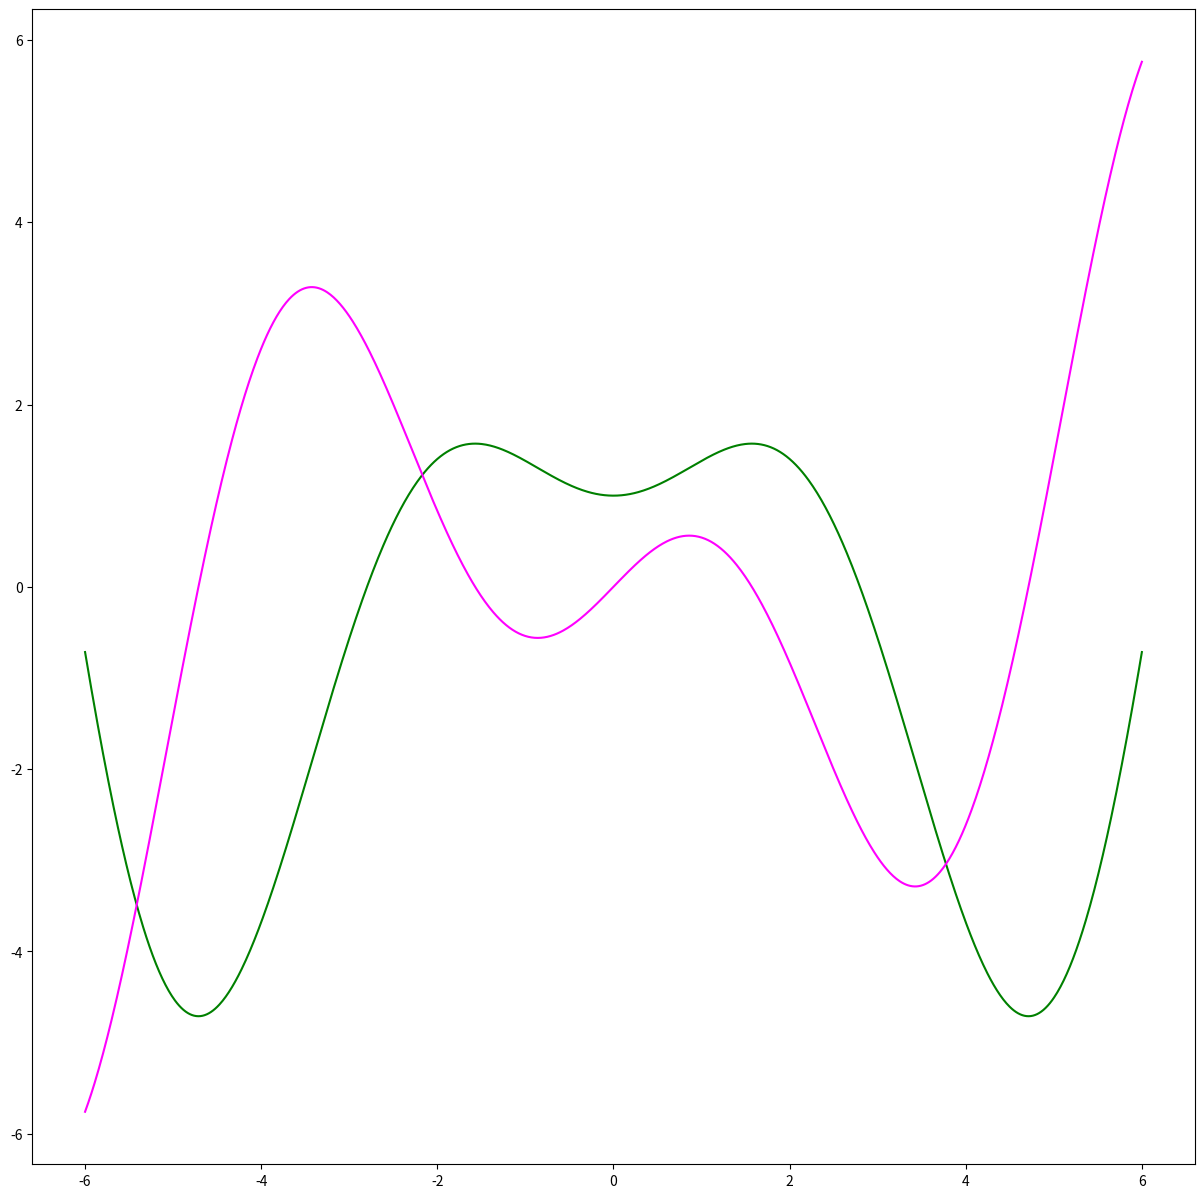
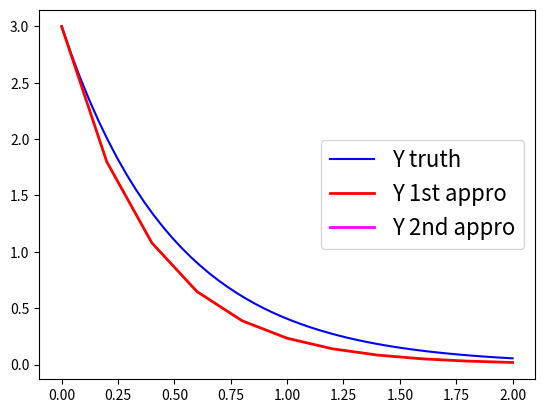
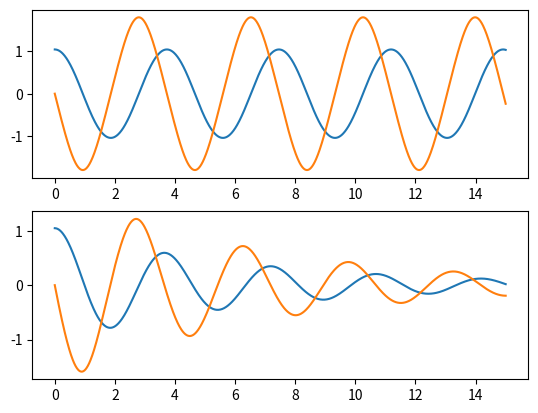
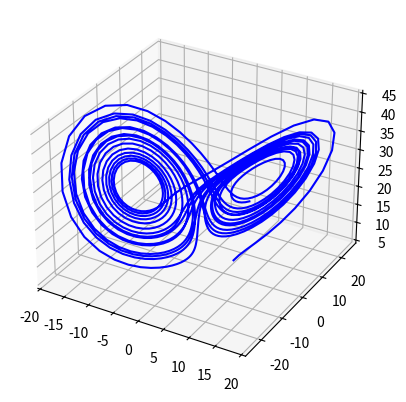

Reproduce these figures in Python, in order.
#!/usr/bin/env python3
# -*- coding: utf-8 -*-
"""
Created on Mon Jul 25 11:47:14 2022

@author: nwankwog
"""
#SWSSS Day 1 question 1 solution

import numpy as np
import sys
import matplotlib.pylab as plt

def func(x):
    return np.cos(x) + x*np.sin(x)

def func_dot(x):
    return x*np.cos(x)

n_points = 1000 #number of points i want to be in between -6 and 6
x = np.linspace(-6, 6, n_points)
y = func(x)
y_dot = func_dot(x)

fig = plt.figure(figsize=(15,15))
plt.plot(x, y, 'green')
plt.plot(x, y_dot, 'magenta')


#________________________________________________________________
import numpy as np
import sys
import matplotlib.pylab as plt
from scipy.integrate import odeint

def RHS(x, t):
    return -2*x

#print("start")
y_x0 = 3
ini_t = 0
tf = 2
time = np.linspace(ini_t, tf)
soln_y = odeint(RHS, y_x0, time)

fig = plt.figure()
plt.plot(time,soln_y, 'blue', label='True Y') 
plt.legend()

#_________________________
#now, lets do initialization
step_size= 0.2
"First order Runge-Kutta 1st order or Eular Method"

timeline = np.array([ini_t])
soln_y1 = np.array([y_x0])
x_appr = timeline
y_appr = soln_y1
y = y_x0
#print(soln_y1)

while ini_t <= tf-step_size: # (tf-step_size) to not finsih one step after


    #evaluation
    f_RHS1 = RHS(y,ini_t)*step_size  #h*f'_k
    y1 = y + f_RHS1 #f_k+1

    #storage

    ini_t= ini_t+step_size
    x_appr = np.append(x_appr,ini_t) #approximation for the integration in x
    y_appr = np.append(y_appr,y1)  #approximation for the integration in y

    #iteration (intialize next step)

    y=y1
    t=ini_t

   

plt.plot(x_appr,y_appr,'red',linewidth=2) # plotting x and x from the approximation function
plt.legend(['Y truth', 'Y appro'],fontsize=16)


#_________________________
#now, lets do initialization
step_size= 0.2
"Second order Runge-Kutta 2nd order or Eular Method"

timeline = np.array([ini_t])
soln_y1 = np.array([y_x0])
x_appr = timeline
y_appr = soln_y1
y = y_x0
#print(soln_y1)

while ini_t <= tf-step_size: # (tf-step_size) to not finsih one step after


    #evaluation
    f_RHS1 = y + RHS(y,ini_t)*(step_size)/2  #h*f'_k
    f_RHS2 = ini_t + (step_size/2)
    f_RHS3 = step_size*(RHS(f_RHS1,f_RHS2))
    y1 = y + f_RHS3

    ini_t= ini_t+step_size
    x_appr = np.append(x_appr,ini_t) #approximation for the integration in x
    y_appr = np.append(y_appr,y1)  #approximation for the integration in y

    #iteration (intialize next step)

    y=y1
    t=ini_t

   

plt.plot(x_appr,y_appr,'magenta',linewidth=2) # plotting x and x from the approximation function
plt.legend(['Y truth', 'Y 1st appro', 'Y 2nd appro'],fontsize=16)
#_____________________________________________________________
#now, lets do initialization
step_size= 0.2
"Fourth order Runge-Kutta 4th order or Eular Method"

timeline = np.array([ini_t])
soln_y2 = np.array([y_x0])
x_appr = timeline
y_appr = soln_y2
y = y_x0
#print(soln_y1)

while ini_t <= tf-step_size: # (tf-step_size) to not finsih one step after


    #evaluation
    f_RHS1 = RHS(y,ini_t)
    f_RHS2 = RHS(y+ f_RHS1*step_size/2, ini_t + step_size/2)
    f_RHS3 = RHS(y+ f_RHS2*step_size/2, ini_t + step_size/2)
    f_RHS4 = RHS(y+ f_RHS3*step_size/2, ini_t + step_size/2)
    y1 = y + (f_RHS1+2*f_RHS2+2*f_RHS3+f_RHS4)

    new_time= ini_t+step_size
    x_appr = np.append(x_appr,new_time) #approximation for the integration in x
    y_appr = np.append(y_appr,y1)  #approximation for the integration in y

    #iteration (intialize next step)

    y=y1
    t=ini_t

   

plt.plot(x_appr,y_appr,'black',linewidth=2) # plotting x and x from the approximation function
#plt.legend(['Y truth', 'Y 1st appro', 'Y 2nd appro'],fontsize=16)

#________________________________________________________________

import numpy as np
import sys
import matplotlib.pylab as plt
from scipy.integrate import solve_ivp, odeint


def pendulum_f(theta, t):
    l = 3 #meters
    g = 9.81 #m/s
    thetadot = np.zeros(2)
    thetadot[0] = theta[1]
    thetadot[1] = -g / l * np.sin(theta[0])
    return thetadot
    
def pendulum_d(theta, t):
    l = 3 #meters
    g = 9.81 #m/s
    d = 0.3
    thetadot = np.zeros(2)
    thetadot[0] = theta[1]
    thetadot[1] = -g / l * np.sin(theta[0]) - d*theta[1]
    return thetadot

#for free pendulum
time = np.linspace(0, 15, 1000)
x0 = np.array([np.pi/3, 0])
y = odeint(pendulum_f, x0, time)
y1 = odeint(pendulum_d, x0, time)

fig, axs= plt.subplots(2)
axs[0].plot(time, y)
axs[1].plot(time, y1)
#________________________________________________________________
import numpy as np
from scipy.integrate import odeint
import matplotlib.pyplot as plt

sigma=10
ro=28
beta=8/3
t0=0
tf=20
t = np.linspace(t0,tf,1000)
x = 5 * np.ones(3)  
 

def lorenz63(x,t,sigma,ro,beta):
    xdot = sigma*(x[1]-x[0])
    ydot = x[0]*(ro-x[2])-x[1]
    zdot = (x[0]*x[1]) - (beta*x[2])
    return xdot, ydot, zdot

 

solu_lorenz=odeint(lorenz63,x,t,args=(sigma,ro,beta))
fid1 = plt.figure()
ax = plt.axes(projection='3d')
ax.plot3D(solu_lorenz[:,0],solu_lorenz[:,1],solu_lorenz[:,2],'b')

#________________________________________________________________